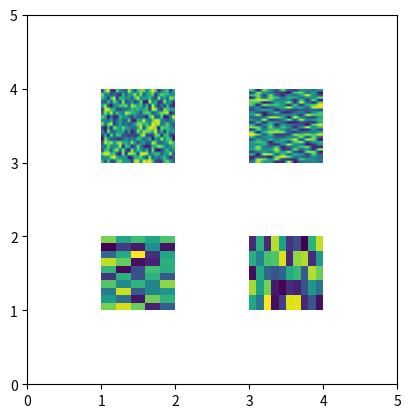

This chart was generated by the following Python code:
import matplotlib.pyplot as plt
from matplotlib.lines import Line2D
from matplotlib.patches import Rectangle
from matplotlib.text import Text
from matplotlib.image import AxesImage
import numpy as np
from numpy.random import rand

if 1:  # picking images (matplotlib.image.AxesImage)
    fig, ax = plt.subplots()
    im1 = ax.imshow(rand(10, 5), extent=(1, 2, 1, 2), picker=True)
    im2 = ax.imshow(rand(5, 10), extent=(3, 4, 1, 2), picker=True)
    im3 = ax.imshow(rand(20, 25), extent=(1, 2, 3, 4), picker=True)
    im4 = ax.imshow(rand(30, 12), extent=(3, 4, 3, 4), picker=True)
    ax.axis([0, 5, 0, 5])

    def onpick4(event):
        artist = event.artist
        if isinstance(artist, AxesImage):
            im = artist
            A = im.get_array()
            print('onpick4 image', A.shape)

    fig.canvas.mpl_connect('pick_event', onpick4)


plt.show()
